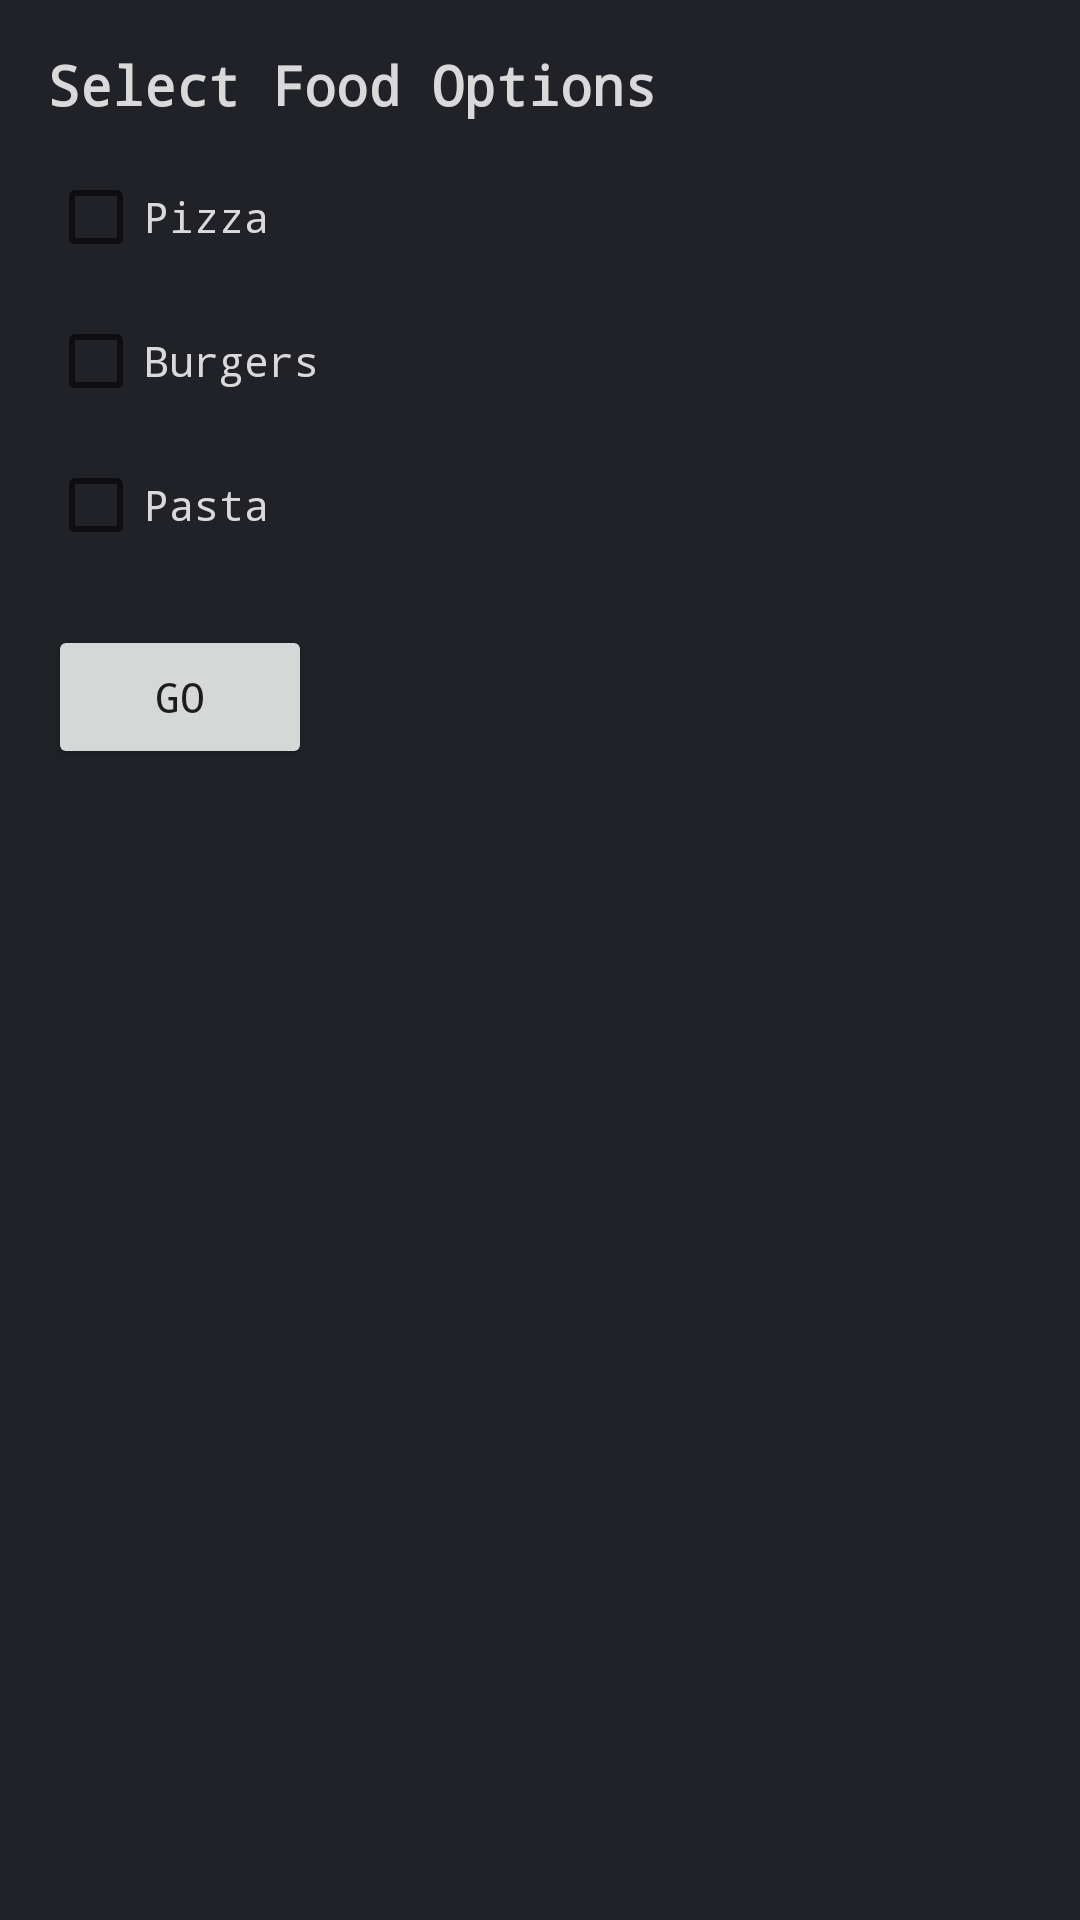

Here is an Android app screen rendered from its layout file. Give the layout XML and the strings, colors and styles it references.
<!-- AndroidManifest.xml: application theme Theme.Navdrawer -->
<!-- res/layout/fragment_food_view.xml -->
<?xml version="1.0" encoding="utf-8"?>
<ScrollView xmlns:android="http://schemas.android.com/apk/res/android"
    android:layout_width="match_parent"
    android:layout_height="match_parent"
    android:background="@color/backgroundColor">

    <LinearLayout
        android:layout_width="match_parent"
        android:layout_height="wrap_content"
        android:orientation="vertical"
        android:padding="16dp">

        <TextView
            android:layout_width="match_parent"
            android:layout_height="wrap_content"
            android:fontFamily="monospace"
            android:paddingBottom="8dp"
            android:text="Select Food Options"
            android:textColor="@color/secondaryColor"
            android:textSize="18sp"
            android:textStyle="bold" />

        <CheckBox
            android:id="@+id/cbPizza"
            android:layout_width="wrap_content"
            android:layout_height="wrap_content"
            android:fontFamily="monospace"
            android:text="Pizza"
            android:textColor="@color/secondaryColor" />

        <CheckBox
            android:id="@+id/cbBurgers"
            android:layout_width="wrap_content"
            android:layout_height="wrap_content"
            android:fontFamily="monospace"
            android:text="Burgers"
            android:textColor="@color/secondaryColor" />

        <CheckBox
            android:id="@+id/cbPasta"
            android:layout_width="wrap_content"
            android:layout_height="wrap_content"
            android:fontFamily="monospace"
            android:text="Pasta"
            android:textColor="@color/secondaryColor" />

        <Button
            android:id="@+id/btnGo"
            android:layout_width="wrap_content"
            android:layout_height="wrap_content"
            android:layout_marginTop="16dp"
            android:fontFamily="monospace"
            android:text="GO" />
    </LinearLayout>
</ScrollView>
<!-- resources referenced by this layout -->
<resources>
  <color name="backgroundColor">#212227</color>
  <color name="secondaryColor">#d9d9d9</color>
  <style name="Theme.Navdrawer" parent="Theme.MaterialComponents.DayNight.DarkActionBar">
          
          <item name="colorPrimary">@color/primaryColor</item>
          <item name="colorPrimaryVariant">#212227</item>
          <item name="colorOnPrimary">#212227</item>
          
          <item name="colorSecondary">@color/primaryColor</item>
          <item name="colorSecondaryVariant">@color/primaryColor</item>
          <item name="colorOnSecondary">#212227</item>
          
          <item name="android:statusBarColor">?attr/colorPrimaryVariant</item>
          
      </style>
  <color name="primaryColor">#ec7b3f</color>
</resources>
